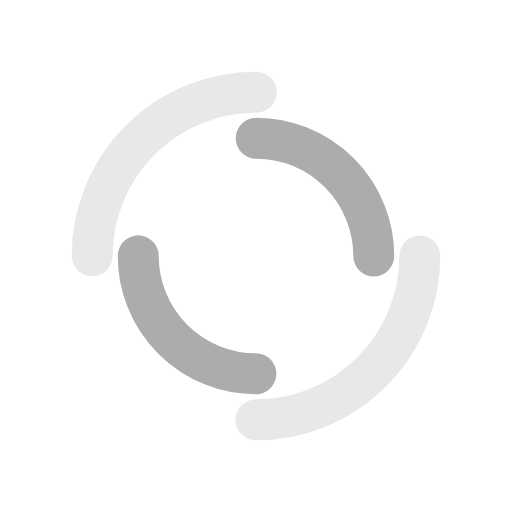
t = 0.00 s
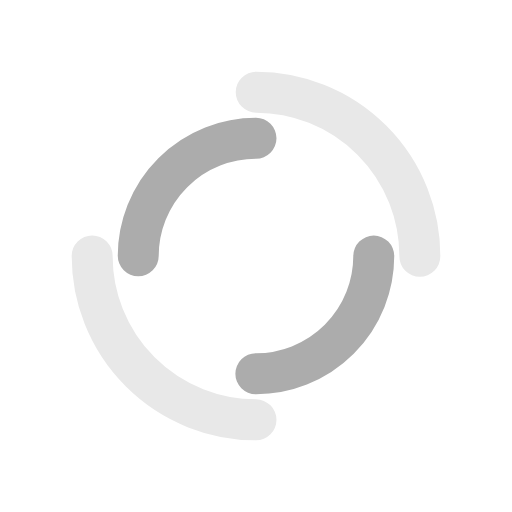
t = 0.25 s
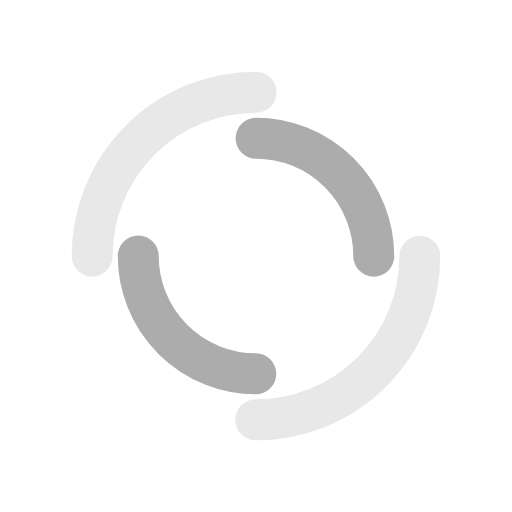
t = 0.50 s
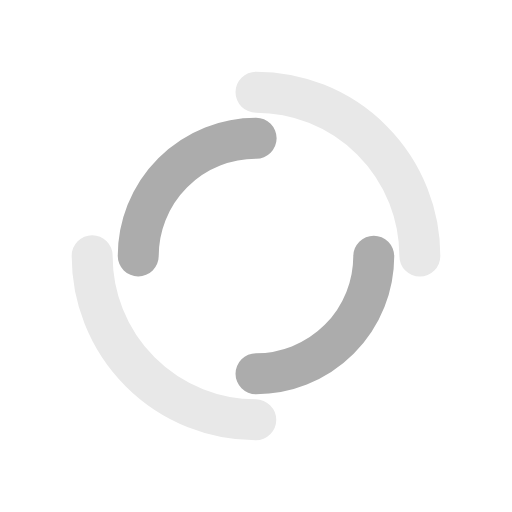
t = 0.75 s

The animated SVG that drew these frames (rendered in a browser with its animation timeline set to each time). Animation: 2 SMIL elements (animateTransform=2); one cycle of 1.00 s, repeats indefinitely.

<?xml version="1.0" encoding="utf-8"?>
<svg xmlns="http://www.w3.org/2000/svg" xmlns:xlink="http://www.w3.org/1999/xlink" style="margin: auto; background: none; display: block; shape-rendering: auto;" width="200px" height="200px" viewBox="0 0 100 100" preserveAspectRatio="xMidYMid">
<circle cx="50" cy="50" r="32" stroke-width="8" stroke="#e8e8e8" stroke-dasharray="50.26548245743669 50.26548245743669" fill="none" stroke-linecap="round">
  <animateTransform attributeName="transform" type="rotate" dur="1s" repeatCount="indefinite" keyTimes="0;1" values="0 50 50;360 50 50"></animateTransform>
</circle>
<circle cx="50" cy="50" r="23" stroke-width="8" stroke="#acacac" stroke-dasharray="36.12831551628262 36.12831551628262" stroke-dashoffset="36.12831551628262" fill="none" stroke-linecap="round">
  <animateTransform attributeName="transform" type="rotate" dur="1s" repeatCount="indefinite" keyTimes="0;1" values="0 50 50;-360 50 50"></animateTransform>
</circle>
<!-- [ldio] generated by https://loading.io/ --></svg>
